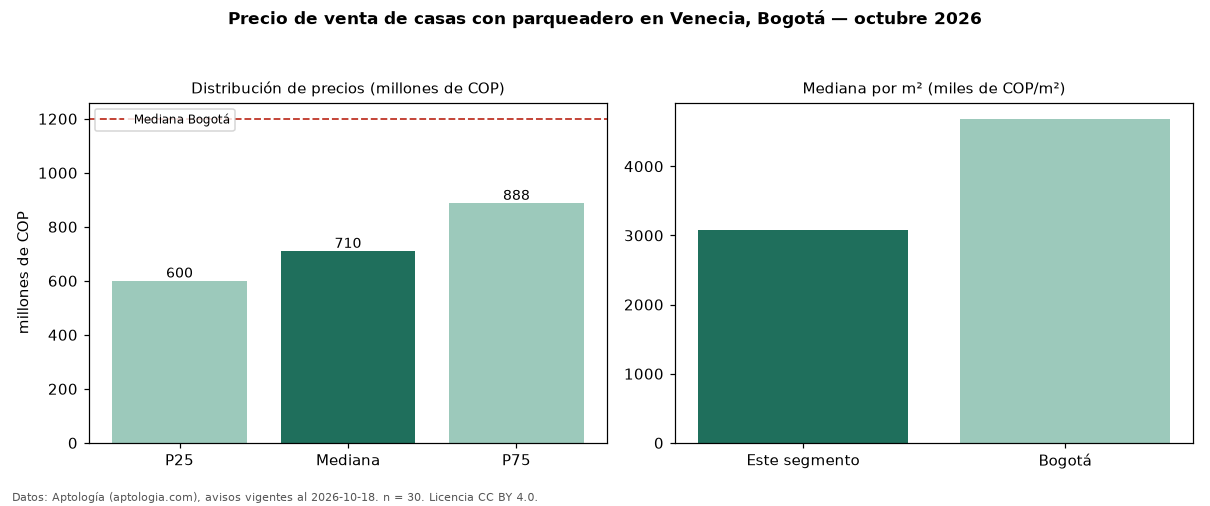

Values plotted in this chart, from the file beside it:
seccion, metrica, valor, moneda, n
filtro, parq1, con parqueadero, , 30
precio, p25, 600000000, COP, 30
precio, mediana, 710000000, COP, 30
precio, p75, 887500000, COP, 30
precio, minimo, 500000000, COP, 30
precio, maximo, 1100000000, COP, 30
m2, mediana_precio_m2, 3075000, COP, 30
m2, area_mediana_m2, 235.0, m2, 30
banos, mediana_banos, 4.0, , 
parqueadero, pct_con_parqueadero, 100.0, %, 30
habitaciones, 3+, 710000000, COP, 30
ciudad, mediana_ciudad_referencia, 1200000000, COP, 
ciudad, mediana_m2_ciudad, 4686645, COP, 
fuente, fecha_datos, 2026-10-18, , 
fuente, atribucion, https://www.aptologia.com/casas-en-venta…, , 
fuente, licencia, CC BY 4.0, , 
